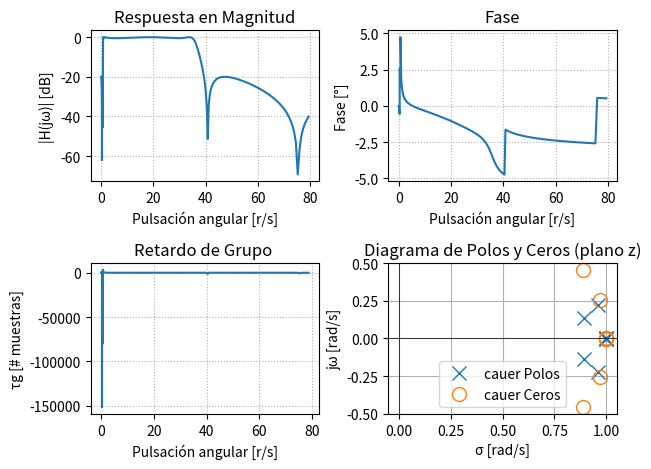

This chart was generated by the following Python code: (Note: this script raises an exception after producing the figure.)
# -*- coding: utf-8 -*-
"""
Created on Wed Oct 29 16:38:17 2025

@author: JGL
"""

#!/usr/bin/env python3
# -- coding: utf-8 --
"""
Created on Thu Oct 23 19:28:37 2025

@author: milenawaichnan
"""

import numpy as np
import matplotlib.pyplot as plt
from scipy import signal
import scipy.io as sio

#filtro normalizado -> todas las singularidades en el circulo unitario?
#--- Plantilla de diseño ---

fs = 1000
wp = [0.8, 35] #freq de corte/paso (rad/s)
ws = [0.1, 40] #freq de stop/detenida (rad/s)

#si alpha_p es =3 -> max atenuacion, butter

alpha_p = 1/2 #atenuacion de corte/paso, alfa_max, perdida en banda de paso 
alpha_s = 40/2 #atenuacion de stop/detenida, alfa_min, minima atenuacion requerida en banda de paso 

#Aprox de modulo

#
#
#f_aprox = 'ellip'
#

#Aprox fase
#f_aprox = 'bessel'

# --- Diseño de filtro analogico ---
f_aprox = 'butter'
mi_sos_butter = signal.iirdesign(wp = wp, ws = ws, gpass = alpha_p, gstop = alpha_s, analog = False, ftype = f_aprox, output ='sos', fs=fs) #devuelve dos listas de coeficientes, b para P y a para Q
# f_aprox = 'cheby1'
# mi_sos_cheby1 = signal.iirdesign(wp = wp, ws = ws, gpass = alpha_p, gstop = alpha_s, analog = False, ftype = f_aprox, output ='sos', fs=fs) #devuelve dos listas de coeficientes, b para P y a para Q
# f_aprox = 'cheby2'
# mi_sos_cheby2 = signal.iirdesign(wp = wp, ws = ws, gpass = alpha_p, gstop = alpha_s, analog = False, ftype = f_aprox, output ='sos', fs=fs) #devuelve dos listas de coeficientes, b para P y a para Q
f_aprox = 'cauer'
mi_sos_cauer = signal.iirdesign(wp = wp, ws = ws, gpass = alpha_p, gstop = alpha_s, analog = False, ftype = f_aprox, output ='sos', fs=fs) #devuelve dos listas de coeficientes, b para P y a para Q

# %%
mi_sos = mi_sos_cauer

# --- Respuesta en frecuencia ---
w, h= signal.freqz_sos(mi_sos, worN = np.logspace(-2, 1.9, 1000), fs = fs) #calcula rta en frq del filtro, devuelve w y vector de salida (h es numero complejo)

# --- Cálculo de fase y retardo de grupo ---

fase = np.unwrap(np.angle(h)) #unwrap hace grafico continuo

w_rad = w / (fs / 2) * np.pi
gd = -np.diff(fase) / np.diff(w_rad) #retardo de grupo [rad/rad]

# --- Polos y ceros ---

z, p, k = signal.sos2zpk(mi_sos) #ubicacion de polos y ceros, z=ubicacion de ceros(=0), p=ubicacion polos, k

# --- Gráficas ---
#plt.figure(figsize=(12,10))

# Magnitud
plt.subplot(2,2,1)
plt.plot(w, 20*np.log10(abs(h)), label = f_aprox)
plt.title('Respuesta en Magnitud')
plt.xlabel('Pulsación angular [r/s]')
plt.ylabel('|H(jω)| [dB]')
plt.grid(True, which='both', ls=':')

# Fase
plt.subplot(2,2,2)
plt.plot(w, fase, label = f_aprox)
plt.title('Fase')
plt.xlabel('Pulsación angular [r/s]')
plt.ylabel('Fase [°]')
plt.grid(True, which='both', ls=':')

# Retardo de grupo
plt.subplot(2,2,3)
plt.plot(w[:-1], gd, label = f_aprox)
plt.title('Retardo de Grupo ')
plt.xlabel('Pulsación angular [r/s]')
plt.ylabel('τg [# muestras]')
plt.grid(True, which='both', ls=':')

# Diagrama de polos y ceros
plt.subplot(2,2,4)
plt.plot(np.real(p), np.imag(p), 'x', markersize=10, label=f'{f_aprox} Polos')
if len(z) > 0:
    plt.plot(np.real(z), np.imag(z), 'o', markersize=10, fillstyle='none', label=f'{f_aprox} Ceros')
plt.axhline(0, color='k', lw=0.5)
plt.axvline(0, color='k', lw=0.5)
plt.title('Diagrama de Polos y Ceros (plano z)')
plt.xlabel('σ [rad/s]')
plt.ylabel('jω [rad/s]')
plt.legend()
plt.grid(True)

plt.tight_layout()
plt.show()


#%%

##################
# Lectura de ECG #
##################

fs_ecg = 1000 # Hz

##################
## ECG con ruido
##################

# para listar las variables que hay en el archivo
#io.whosmat('ECG_TP4.mat')
mat_struct = sio.loadmat('./ECG_TP4.mat')
ecg_one_lead = mat_struct['ecg_lead'].flatten()
N = len(ecg_one_lead)

ecg_filt_butt = signal.sosfiltfilt(mi_sos_butter, ecg_one_lead)
ecg_filt_cauer = signal.sosfiltfilt(mi_sos_cauer, ecg_one_lead)
# ecg_filt_cheb1 = signal.sosfiltfilt(mi_sos_cheby1, ecg_one_lead)
# ecg_filt_cheb2 = signal.sosfiltfilt(mi_sos_cheby2, ecg_one_lead)

plt.figure()

plt.plot(ecg_one_lead, label = 'ecg raw')
# plt.plot(ecg_filt_butt, label = 'butter')
plt.plot(ecg_filt_cauer, label = 'cauer')
#plt.plot(ecg_filt_cheb1, label = 'cheby1')
#plt.plot(ecg_filt_cheb2, label = 'cheby2')

plt.legend()

# hb_1 = mat_struct['heartbeat_pattern1']
# hb_2 = mat_struct['heartbeat_pattern2']

# plt.figure()
# plt.plot(ecg_one_lead[5000:12000])

# plt.figure()
# plt.plot(hb_1)

# plt.figure()
# plt.plot(hb_2)

##################
## ECG sin ruido
##################


#################################
# Regiones de interés sin ruido #
#################################

cant_muestras = len(ecg_one_lead)

regs_interes = (
        [4000, 5500], # muestras
        [10e3, 11e3], # muestras
        )
 
for ii in regs_interes:
   
    # intervalo limitado de 0 a cant_muestras
    zoom_region = np.arange(np.max([0, ii[0]]), np.min([cant_muestras, ii[1]]), dtype='uint')
   
    plt.figure()
    plt.plot(zoom_region, ecg_one_lead[zoom_region], label='ECG', linewidth=2)
    plt.plot(zoom_region, ecg_filt_butt[zoom_region], label='Butterworth')
    #plt.plot(zoom_region, ECG_f_win[zoom_region + demora], label='FIR Window')
   
    plt.title('ECG sin ruido desde ' + str(ii[0]) + ' to ' + str(ii[1]) )
    plt.ylabel('Adimensional')
    plt.xlabel('Muestras (#)')
   
    axes_hdl = plt.gca()
    axes_hdl.legend()
    axes_hdl.set_yticks(())
           
    plt.show()
 
#################################
# Regiones de interés con ruido #
#################################
 
regs_interes = (
        np.array([5, 5.2]) *60*fs, # minutos a muestras
        np.array([12, 12.4]) *60*fs, # minutos a muestras
        np.array([15, 15.2]) *60*fs, # minutos a muestras
        )
 
for ii in regs_interes:
   
    # intervalo limitado de 0 a cant_muestras
    zoom_region = np.arange(np.max([0, ii[0]]), np.min([cant_muestras, ii[1]]), dtype='uint')
   
    plt.figure()
    plt.plot(zoom_region, ecg_one_lead[zoom_region], label='ECG', linewidth=2)
    plt.plot(zoom_region, ecg_filt_butt[zoom_region], label='Butterworth')
    # plt.plot(zoom_region, ECG_f_win[zoom_region + demora], label='FIR Window')
   
    plt.title('ECG con ruido desde ' + str(ii[0]) + ' to ' + str(ii[1]) )
    plt.ylabel('Adimensional')
    plt.xlabel('Muestras (#)')
   
    axes_hdl = plt.gca()
    axes_hdl.legend()
    axes_hdl.set_yticks(())
           
    plt.show()

# %% FIR

WD = [0.8,35] #FRECUENCIA DE CORTE/PASO [HZ]
WS=[0.1,40] #FRECUENCIA DE STOP/DETENIDA (HZ)

frecuencias=np.sort(np.concatenate(((0,.05,fs/2),wp,ws))) #hasta Nyquist pq asi lo require la documentacion de la funcion
cant_coef=1000 #con cant de coef par ==> 
retardo=(N-1)//2

deseado=[0,0,0,1,1,0,0] #comportamiento deseado en pasa banda

fir_win_rect=signal.firwin2(numtaps=cant_coef, freq=frecuencias,gain=deseado,fs=fs, window= 'boxcar',nfreqs=int((np.ceil(np.sqrt(cant_coef))*2)**2-1)) #me devuelve los coef b pq los a en FIR es siempre 1
## obtengo la respuesta al impulso del filtro --> coeficientes b!! 
#nfreqs=(np.ceil(np.sqrt(cant_coef))*2)**2-1 ==> p/ mejprar la grilla
#boxcar ==> alta capacidad de transicionar


#resp en frec filtro fir
w, h= signal.freqz(b= fir_win_rect, worN = np.logspace(-2, 1.9, 1000), fs = fs) #asume a=1 ==> todos los polos en el origen ==> CONDICION PARA QUE SEA FIR == QUE NO SEA RECURSIVO

# --- Cálculo de fase y retardo de grupo ---

fase = np.unwrap(np.angle(h)) #unwrap hace grafico continuo

w_rad = w / (fs / 2) * np.pi

# --- Polos y ceros ---

#z, p, k = signal.sos2zpk(signal.tf2sos(b=fir_win_rect,a=1)) #ubicacion de polos y ceros, z=ubicacion de ceros(=0), p=ubicacion polos, k

# --- Gráficas ---
plt.figure(figsize=(12,10))

# Magnitud
plt.subplot(2,2,1)
plt.plot(w, 20*np.log10(abs(h)), label = f_aprox)
plt.title('Respuesta en Magnitud')
plt.xlabel('Pulsación angular [r/s]')
plt.ylabel('|H(jω)| [dB]')
plt.grid(True, which='both', ls=':')

# Fase
plt.subplot(2,2,2)
plt.plot(w, fase, label = f_aprox)
plt.title('Fase')
plt.xlabel('Pulsación angular [r/s]')
plt.ylabel('Fase [°]')
plt.grid(True, which='both', ls=':')

# Retardo de grupo
plt.subplot(2,2,3)
plt.plot(w[:-1], gd, label = f_aprox)
plt.title('Retardo de Grupo ')
plt.xlabel('Pulsación angular [r/s]')
plt.ylabel('τg [# muestras]')
plt.grid(True, which='both', ls=':')

# Diagrama de polos y ceros
# plt.subplot(2,2,4)
# plt.plot(np.real(p), np.imag(p), 'x', markersize=10, label=f'{f_aprox} Polos')
# if len(z) > 0:
#     plt.plot(np.real(z), np.imag(z), 'o', markersize=10, fillstyle='none', label=f'{f_aprox} Ceros')
# plt.axhline(0, color='k', lw=0.5)
# plt.axvline(0, color='k', lw=0.5)
# plt.title('Diagrama de Polos y Ceros (plano z)')
# plt.xlabel('σ [rad/s]')
# plt.ylabel('jω [rad/s]')
# plt.legend()
# plt.grid(True)

# plt.tight_layout()
# plt.show()

# %%DISENO DEL FILTRO

ecg_filt_win = signal.lfiter(b=fir_win_rect,a=1, x= ecg_one_lead)







